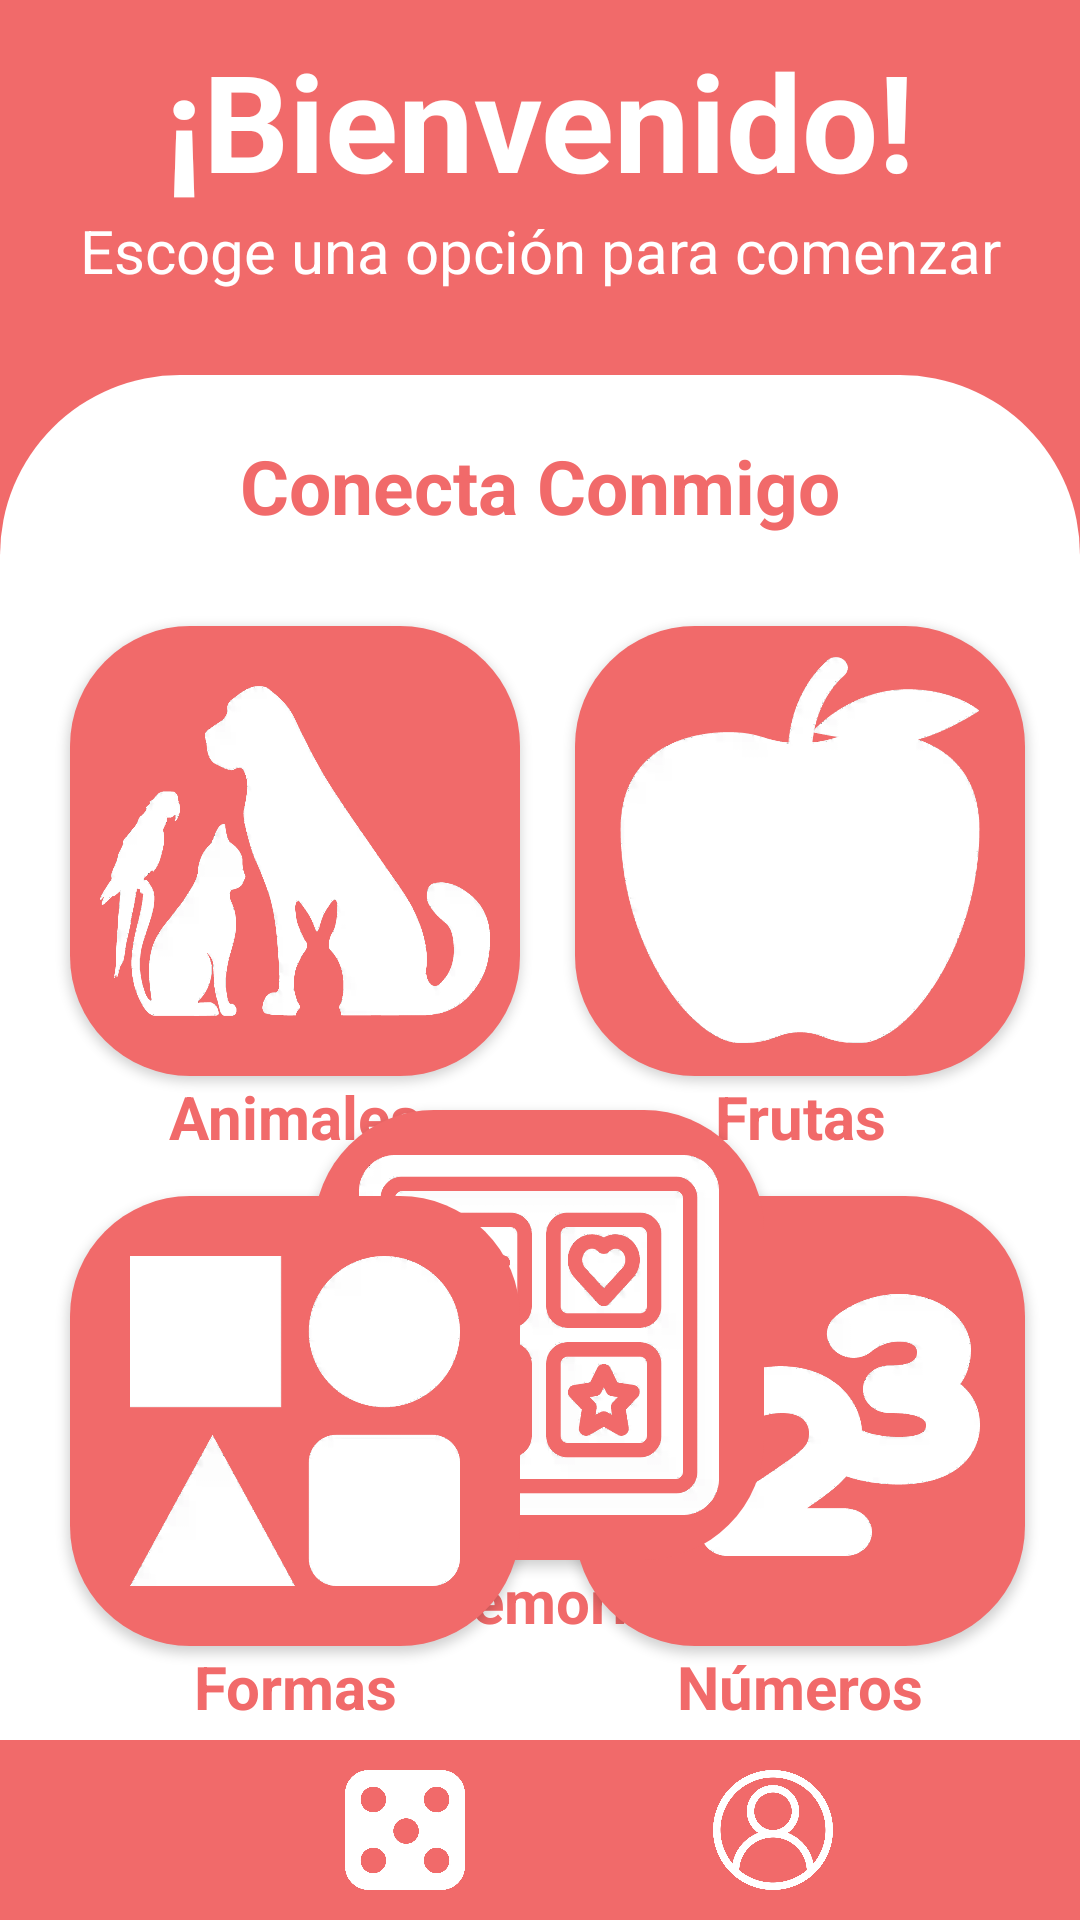

Android layout source for this screen:
<!-- AndroidManifest.xml: application theme Theme.ConectaConmigo -->
<!-- res/layout/activity_menu.xml -->
<?xml version="1.0" encoding="utf-8"?>
<androidx.constraintlayout.widget.ConstraintLayout xmlns:android="http://schemas.android.com/apk/res/android"
    xmlns:app="http://schemas.android.com/apk/res-auto"
    xmlns:tools="http://schemas.android.com/tools"
    android:layout_width="match_parent"
    android:layout_height="match_parent"
    android:background="#F16A6A"
    tools:context=".Menu">

    <TextView
        android:id="@+id/tittleMenu"
        android:layout_width="match_parent"
        android:layout_height="wrap_content"
        android:layout_marginTop="10dp"
        android:gravity="center"
        android:text="¡Bienvenido!"
        android:textColor="#FFFFFF"
        android:textSize="45sp"
        android:textStyle="bold"
        app:layout_constraintStart_toStartOf="parent"
        app:layout_constraintTop_toTopOf="parent" />

    <TextView
        android:id="@+id/subtittleMenu"
        android:layout_width="match_parent"
        android:layout_height="wrap_content"
        android:gravity="center"
        android:text="Escoge una opción para comenzar"
        android:textColor="#FFFFFF"
        android:textSize="20sp"
        app:layout_constraintStart_toStartOf="parent"
        app:layout_constraintTop_toBottomOf="@id/tittleMenu" />

    <View
        android:id="@+id/viewMenu"
        android:layout_width="match_parent"
        android:layout_height="0dp"
        android:layout_marginTop="28dp"
        android:background="@drawable/corner_radius_white"
        app:layout_constraintStart_toStartOf="parent"
        app:layout_constraintTop_toBottomOf="@id/subtittleMenu" />


    <TextView
        android:id="@+id/subtittleViewMenu"
        android:layout_width="match_parent"
        android:layout_height="wrap_content"
        android:layout_marginTop="20dp"
        android:gravity="center"
        android:text="Conecta Conmigo"
        android:textColor="#F16A6A"
        android:textSize="25sp"
        android:textStyle="bold"
        app:layout_constraintBottom_toTopOf="@id/buttonAnimals"
        app:layout_constraintStart_toStartOf="parent"
        app:layout_constraintTop_toTopOf="@id/viewMenu" />

    <androidx.appcompat.widget.AppCompatButton
        android:id="@+id/buttonAnimals"
        android:layout_width="150dp"
        android:layout_height="150dp"
        android:layout_marginLeft="5dp"
        android:layout_marginTop="30dp"
        android:background="@drawable/button_animal"
        app:layout_constraintEnd_toStartOf="@id/buttonFruits"
        app:layout_constraintStart_toStartOf="parent"
        app:layout_constraintTop_toBottomOf="@id/subtittleViewMenu" />
    <TextView
        android:id="@+id/tittleAnimals"
        android:layout_width="0dp"
        android:layout_height="wrap_content"
        android:gravity="center"
        android:text="Animales"
        android:textColor="#F16A6A"
        android:textSize="20sp"
        android:textStyle="bold"
        app:layout_constraintTop_toBottomOf="@id/buttonAnimals"
        app:layout_constraintStart_toStartOf="@id/buttonAnimals"
        app:layout_constraintEnd_toEndOf="@id/buttonAnimals"
        />

    <androidx.appcompat.widget.AppCompatButton
        android:id="@+id/buttonFruits"
        android:layout_width="150dp"
        android:layout_height="150dp"
        android:background="@drawable/button_fruit"
        app:layout_constraintEnd_toEndOf="parent"
        app:layout_constraintStart_toEndOf="@id/buttonAnimals"
        app:layout_constraintTop_toTopOf="@id/buttonAnimals" />
    <TextView
        android:id="@+id/titleFriuts"
        android:layout_width="0dp"
        android:layout_height="wrap_content"
        android:gravity="center"
        android:text="Frutas"
        android:textColor="#F16A6A"
        android:textSize="20sp"
        android:textStyle="bold"
        app:layout_constraintTop_toBottomOf="@id/buttonFruits"
        app:layout_constraintStart_toStartOf="@id/buttonFruits"
        app:layout_constraintEnd_toEndOf="@id/buttonFruits"
        />

    <androidx.appcompat.widget.AppCompatButton
        android:id="@+id/buttonNumbers"
        android:layout_width="150dp"
        android:layout_height="150dp"
        android:layout_marginTop="40dp"
        android:background="@drawable/button_number"
        app:layout_constraintStart_toStartOf="@id/buttonFruits"
        app:layout_constraintTop_toBottomOf="@id/buttonFruits" />
    <TextView
        android:id="@+id/tittleNumbers"
        android:layout_width="0dp"
        android:layout_height="wrap_content"
        android:gravity="center"
        android:text="Números"
        android:textColor="#F16A6A"
        android:textSize="20sp"
        android:textStyle="bold"
        app:layout_constraintTop_toBottomOf="@id/buttonNumbers"
        app:layout_constraintStart_toStartOf="@id/buttonNumbers"
        app:layout_constraintEnd_toEndOf="@id/buttonNumbers"
        />

    <androidx.appcompat.widget.AppCompatButton
        android:id="@+id/buttonMemory"
        android:layout_width="150dp"
        android:layout_height="150dp"
        android:layout_marginBottom="60dp"
        android:background="@drawable/button_memory"
        app:layout_constraintBottom_toTopOf="@+id/bottomViewMenu"
        app:layout_constraintEnd_toEndOf="parent"
        app:layout_constraintHorizontal_bias="0.498"
        app:layout_constraintStart_toStartOf="parent" />

    <TextView
        android:id="@+id/tittleMemory"
        android:layout_width="0dp"
        android:layout_height="wrap_content"
        android:gravity="center"
        android:text="Memoria"
        android:textColor="#F16A6A"
        android:textSize="20sp"
        android:textStyle="bold"
        app:layout_constraintTop_toBottomOf="@id/buttonMemory"
        app:layout_constraintStart_toStartOf="@id/buttonMemory"
        app:layout_constraintEnd_toEndOf="@id/buttonMemory"
        />

    <androidx.appcompat.widget.AppCompatButton
        android:id="@+id/buttonForms"
        android:layout_width="150dp"
        android:layout_height="150dp"
        android:layout_marginTop="40dp"
        android:background="@drawable/button_forms"
        app:layout_constraintStart_toStartOf="@id/buttonAnimals"
        app:layout_constraintTop_toBottomOf="@id/buttonAnimals" />

    <TextView
        android:id="@+id/tittleForms"
        android:layout_width="0dp"
        android:layout_height="wrap_content"
        android:gravity="center"
        android:text="Formas"
        android:textColor="#F16A6A"
        android:textSize="20sp"
        android:textStyle="bold"
        app:layout_constraintTop_toBottomOf="@id/buttonForms"
        app:layout_constraintStart_toStartOf="@id/buttonForms"
        app:layout_constraintEnd_toEndOf="@id/buttonForms"
        />

    <View
        android:id="@+id/bottomViewMenu"
        android:layout_width="match_parent"
        android:layout_height="60dp"
        android:background="#F16A6A"
        app:layout_constraintBottom_toBottomOf="parent"
        app:layout_constraintEnd_toEndOf="parent"
        app:layout_constraintHorizontal_bias="0.0"
        app:layout_constraintStart_toStartOf="parent" />

    <androidx.appcompat.widget.AppCompatButton
        android:id="@+id/juegos"
        android:layout_width="40dp"
        android:layout_height="40dp"
        android:layout_marginStart="115dp"
        android:background="@drawable/juegoselec"
        app:layout_constraintBottom_toBottomOf="@id/bottomViewMenu"
        app:layout_constraintStart_toStartOf="@id/bottomViewMenu"
        app:layout_constraintTop_toTopOf="@+id/bottomViewMenu" />

    <androidx.appcompat.widget.AppCompatButton
        android:id="@+id/cuenta"
        android:layout_width="40dp"
        android:layout_height="40dp"
        android:layout_marginStart="100dp"
        android:layout_marginEnd="100dp"
        android:background="@drawable/userunselec"
        app:layout_constraintBottom_toBottomOf="@id/bottomViewMenu"
        app:layout_constraintEnd_toEndOf="@+id/bottomViewMenu"
        app:layout_constraintStart_toEndOf="@id/juegos"
        app:layout_constraintTop_toTopOf="@+id/bottomViewMenu" />

</androidx.constraintlayout.widget.ConstraintLayout>
<!-- resources referenced by this layout -->
<resources>
  <!-- drawable button_forms (drawable) -->
  <?xml version="1.0" encoding="utf-8"?>
  <selector xmlns:android="http://schemas.android.com/apk/res/android">
      <item android:state_enabled="true"
          android:state_pressed="true">
          <layer-list>
              
              <item>
                  <shape android:shape="rectangle">
                      <solid android:color="#BCFFBEBE" />
                      <corners android:radius="40dp" />
                  </shape>
              </item>
  
              
              <item android:right="10dp" android:left="10dp" android:top="10dp" android:bottom="10dp">
                  <shape android:shape="rectangle">
                      <solid android:color="#F16A6A" />
                      <corners android:radius="40dp" />
                  </shape>
              </item>
  
              <item android:drawable="@drawable/figuras" android:right="30dp" android:left="30dp" android:top="30dp" android:bottom="30dp"> </item>
          </layer-list>
      </item>
      <item android:state_enabled="true"
          android:state_pressed="false">
          <layer-list >
              
              <item>
                  <shape android:shape="rectangle">
                      <solid android:color="#F16A6A" />
                      <corners android:radius="40dp" />
                  </shape>
              </item>
              <item android:drawable="@drawable/figuras" android:right="20dp" android:left="20dp" android:top="20dp" android:bottom="20dp"></item>
          </layer-list>
      </item>
  </selector>
  <!-- drawable button_fruit (drawable) -->
  <?xml version="1.0" encoding="utf-8"?>
  <selector xmlns:android="http://schemas.android.com/apk/res/android">
      <item android:state_enabled="true"
          android:state_pressed="true">
          <layer-list>
              
              <item>
                  <shape android:shape="rectangle">
                      <solid android:color="#BCFFBEBE" />
                      <corners android:radius="40dp" />
                  </shape>
              </item>
  
              
              <item android:right="10dp" android:left="10dp" android:top="10dp" android:bottom="10dp">
                  <shape android:shape="rectangle">
                      <solid android:color="#F16A6A" />
                      <corners android:radius="40dp" />
                  </shape>
              </item>
  
              <item android:drawable="@drawable/frutas" android:right="30dp" android:left="30dp" android:top="20dp" android:bottom="20dp"> </item>
          </layer-list>
      </item>
      <item android:state_enabled="true"
          android:state_pressed="false">
          <layer-list >
              
              <item>
                  <shape android:shape="rectangle">
                      <solid android:color="#F16A6A" />
                      <corners android:radius="40dp" />
                  </shape>
              </item>
              <item android:drawable="@drawable/frutas" android:right="15dp" android:left="15dp" android:top="10dp" android:bottom="10dp"></item>
          </layer-list>
      </item>
  </selector>
  <!-- drawable corner_radius_white (drawable) -->
  <?xml version="1.0" encoding="utf-8"?>
  <shape xmlns:android="http://schemas.android.com/apk/res/android">
      <corners
          android:topRightRadius="60dp"
          android:topLeftRadius="60dp"
          android:bottomRightRadius="0dp"
          android:bottomLeftRadius="0dp" />
      <solid android:color="#FFFFFF" />
  </shape>
  <style name="Theme.ConectaConmigo" parent="Theme.MaterialComponents.DayNight.NoActionBar">
          
          <item name="colorPrimary">@color/purple_500</item>
          <item name="colorPrimaryVariant">@color/purple_700</item>
          <item name="colorOnPrimary">@color/white</item>
          
          <item name="colorSecondary">@color/teal_200</item>
          <item name="colorSecondaryVariant">@color/teal_700</item>
          <item name="colorOnSecondary">@color/black</item>
          
          <item name="android:statusBarColor" tools:targetApi="l">#C9C7D1</item>
          
      </style>
  <!-- not gathered from this repository: default colours our renderer supplied (Android Studio template values) -->
  <color name="purple_500">#FF6200EE</color>
  <color name="purple_700">#FF3700B3</color>
  <color name="teal_200">#FF03DAC5</color>
  <color name="teal_700">#FF018786</color>
  <color name="black">#FF000000</color>
  <color name="white">#FFFFFFFF</color>
</resources>
